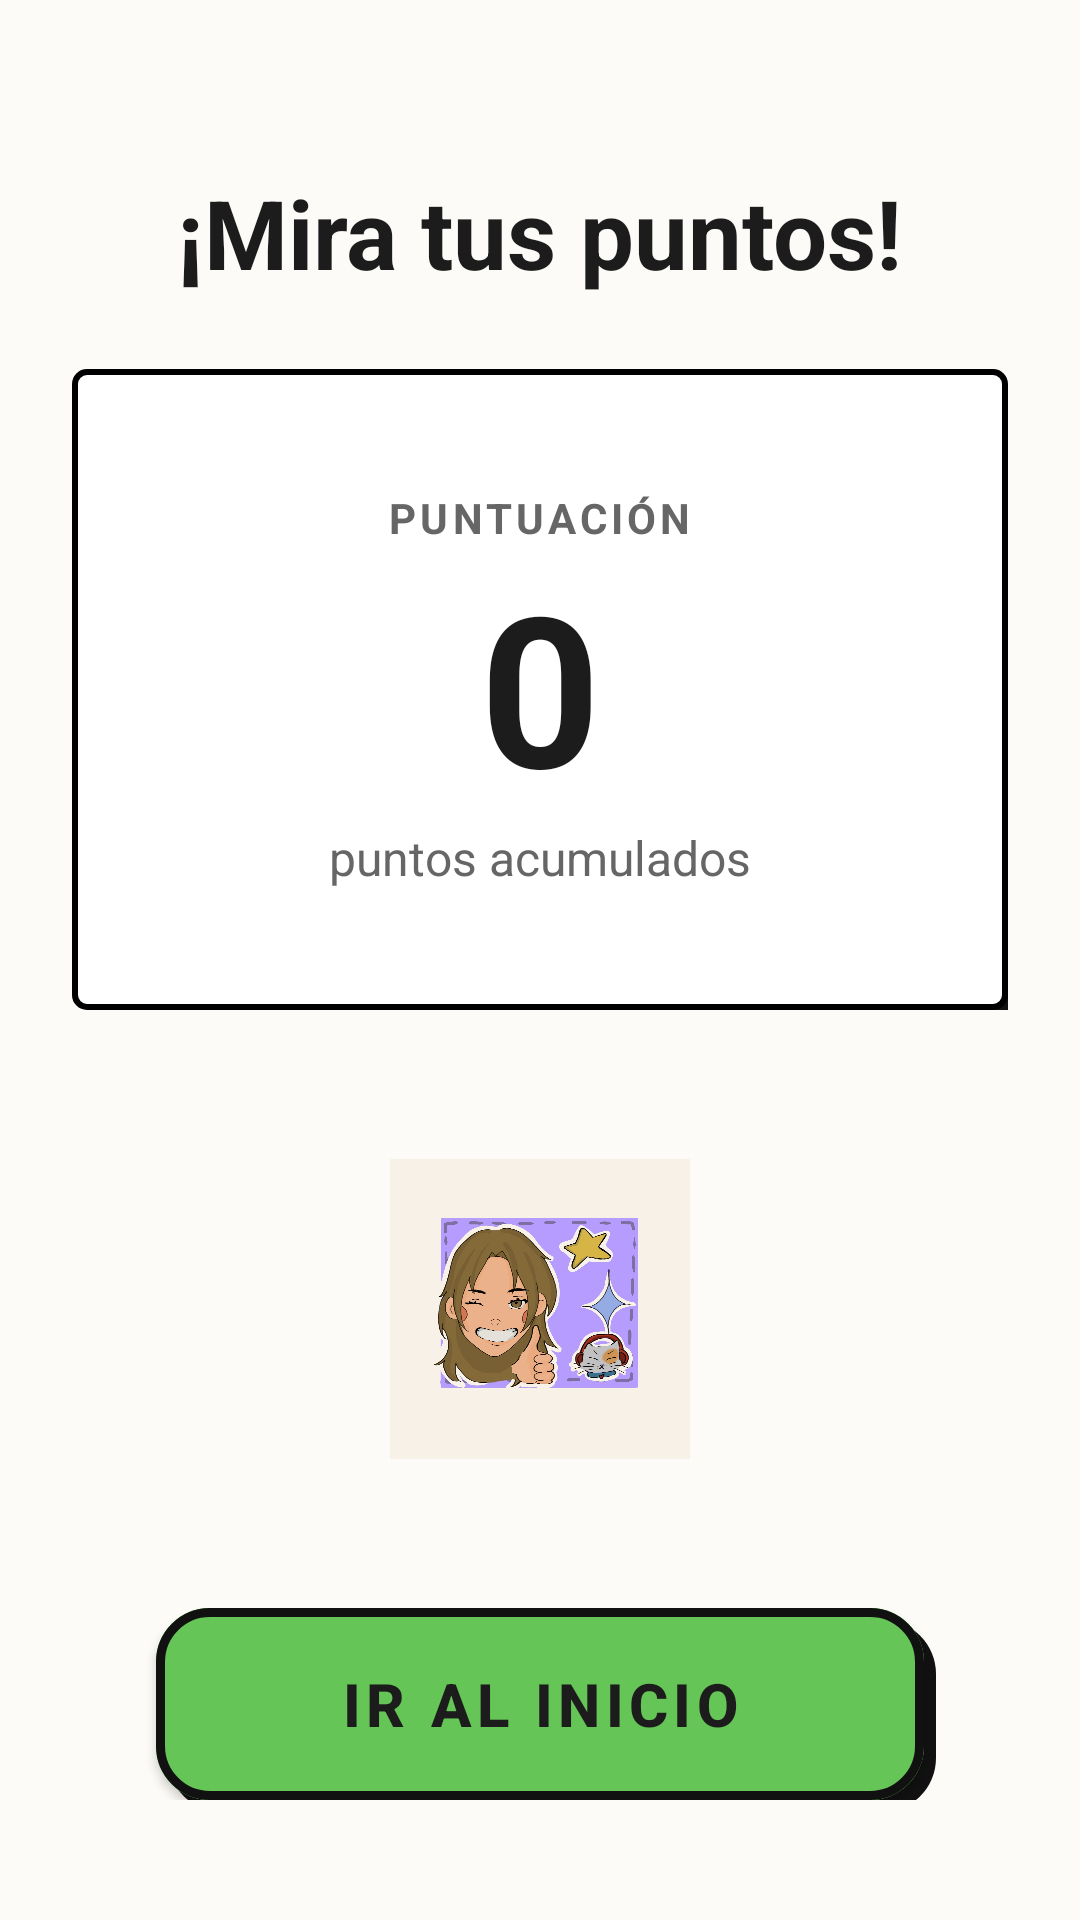

Produce the Android XML layout that renders to this screen, including the resource entries it uses.
<!-- AndroidManifest.xml: application theme Theme.AlgebraGo -->
<!-- res/layout/activity_score.xml -->
<?xml version="1.0" encoding="utf-8"?>
<androidx.constraintlayout.widget.ConstraintLayout
    xmlns:android="http://schemas.android.com/apk/res/android"
    xmlns:app="http://schemas.android.com/apk/res-auto"
    xmlns:tools="http://schemas.android.com/tools"
    android:layout_width="match_parent"
    android:layout_height="match_parent"
    android:background="?attr/colorFondoPersonalizado"
    android:padding="@dimen/margin_large">

    <TextView
        android:id="@+id/tv_score_title"
        android:layout_width="wrap_content"
        android:layout_height="wrap_content"
        android:layout_marginTop="@dimen/margin_xlarge"
        android:text="@string/score_completed_title"
        android:textColor="?attr/colorTextoPersonalizado"
        android:textSize="@dimen/text_title_large"
        android:textStyle="bold"
        app:layout_constraintEnd_toEndOf="parent"
        app:layout_constraintStart_toStartOf="parent"
        app:layout_constraintTop_toTopOf="parent" />

    <androidx.constraintlayout.widget.ConstraintLayout
        android:id="@+id/score_card_container"
        android:layout_width="0dp"
        android:layout_height="wrap_content"
        android:layout_marginTop="@dimen/margin_large"
        app:layout_constraintEnd_toEndOf="parent"
        app:layout_constraintStart_toStartOf="parent"
        app:layout_constraintTop_toBottomOf="@id/tv_score_title">

        <View
            android:id="@+id/score_shadow"
            android:layout_width="0dp"
            android:layout_height="0dp"
            android:background="@drawable/bg_shadow_button"
            android:translationX="@dimen/shadow_offset_medium"
            android:translationY="@dimen/shadow_offset_medium"
            app:layout_constraintBottom_toBottomOf="@id/container_score"
            app:layout_constraintEnd_toEndOf="@id/container_score"
            app:layout_constraintStart_toStartOf="@id/container_score"
            app:layout_constraintTop_toTopOf="@id/container_score" />

        <LinearLayout
            android:id="@+id/container_score"
            android:layout_width="0dp"
            android:layout_height="wrap_content"
            android:background="@drawable/bg_block_card"
            android:gravity="center"
            android:orientation="vertical"
            android:padding="@dimen/score_result_card_padding"
            app:layout_constraintBottom_toBottomOf="parent"
            app:layout_constraintEnd_toEndOf="parent"
            app:layout_constraintStart_toStartOf="parent"
            app:layout_constraintTop_toTopOf="parent">

            <TextView
                android:layout_width="wrap_content"
                android:layout_height="wrap_content"
                android:letterSpacing="@dimen/score_label_letter_spacing"
                android:text="@string/score_label_caps"
                android:textColor="@color/gray_medium"
                android:textSize="@dimen/text_small"
                android:textStyle="bold" />

            <TextView
                android:id="@+id/tv_big_score"
                android:layout_width="wrap_content"
                android:layout_height="wrap_content"
                android:text="@string/score_zero"
                android:textColor="?attr/colorTextoPersonalizado"
                android:textSize="@dimen/text_score_big"
                android:textStyle="bold" />

            <TextView
                android:layout_width="wrap_content"
                android:layout_height="wrap_content"
                android:text="@string/score_accumulated"
                android:textColor="@color/gray_medium"
                android:textSize="@dimen/text_toolbar" />

        </LinearLayout>

    </androidx.constraintlayout.widget.ConstraintLayout>

    <ImageView
        android:id="@+id/img_victory_icon"
        android:layout_width="@dimen/victory_icon_size"
        android:layout_height="@dimen/victory_icon_size"
        android:src="@drawable/ic_imagen_score"
        android:contentDescription="@string/score_completed_title"
        app:layout_constraintBottom_toTopOf="@+id/footer_button_wrapper"
        app:layout_constraintEnd_toEndOf="parent"
        app:layout_constraintStart_toStartOf="parent"
        app:layout_constraintTop_toBottomOf="@id/score_card_container" />

    <androidx.constraintlayout.widget.ConstraintLayout
        android:id="@+id/footer_button_wrapper"
        android:layout_width="0dp"
        android:layout_height="wrap_content"
        android:layout_marginBottom="@dimen/margin_medium"
        app:layout_constraintBottom_toBottomOf="parent"
        app:layout_constraintEnd_toEndOf="parent"
        app:layout_constraintStart_toStartOf="parent">

        <View
            android:layout_width="0dp"
            android:layout_height="@dimen/main_button_height"
            android:layout_marginStart="@dimen/main_button_margin_horizontal"
            android:layout_marginEnd="@dimen/main_button_margin_horizontal"
            android:background="@drawable/bg_shadow_button"
            android:translationX="@dimen/shadow_offset_small"
            android:translationY="@dimen/shadow_offset_small"
            app:layout_constraintBottom_toBottomOf="parent"
            app:layout_constraintEnd_toEndOf="parent"
            app:layout_constraintStart_toStartOf="parent"
            app:layout_constraintTop_toTopOf="parent" />

        <com.google.android.material.button.MaterialButton
            android:id="@+id/btn_go_home"
            android:layout_width="0dp"
            android:layout_height="@dimen/main_button_height"
            android:layout_marginStart="@dimen/main_button_margin_horizontal"
            android:layout_marginEnd="@dimen/main_button_margin_horizontal"
            android:text="@string/btn_go_home_caps"
            android:textAllCaps="false"
            android:textColor="?attr/colorTextoPersonalizado"
            android:textSize="@dimen/text_button_large"
            android:textStyle="bold"
            android:backgroundTint="@color/exercise_start_green"
            android:insetTop="0dp"
            android:insetBottom="0dp"
            app:cornerRadius="@dimen/main_button_radius"
            app:strokeColor="@color/neo_black"
            app:strokeWidth="@dimen/neo_stroke_width"
            app:layout_constraintBottom_toBottomOf="parent"
            app:layout_constraintEnd_toEndOf="parent"
            app:layout_constraintStart_toStartOf="parent"
            app:layout_constraintTop_toTopOf="parent" />

    </androidx.constraintlayout.widget.ConstraintLayout>

</androidx.constraintlayout.widget.ConstraintLayout>
<!-- resources referenced by this layout -->
<resources>
  <color name="exercise_start_green">#66C557</color>
  <color name="gray_medium">#666666</color>
  <color name="neo_black">#111111</color>
  <dimen name="main_button_height">64dp</dimen>
  <dimen name="main_button_margin_horizontal">28dp</dimen>
  <dimen name="main_button_radius">18dp</dimen>
  <dimen name="margin_large">24dp</dimen>
  <dimen name="margin_medium">16dp</dimen>
  <dimen name="margin_xlarge">32dp</dimen>
  <dimen name="neo_stroke_width">3dp</dimen>
  <dimen name="score_label_letter_spacing">0.1</dimen>
  <dimen name="score_result_card_padding">40dp</dimen>
  <dimen name="shadow_offset_medium">6dp</dimen>
  <dimen name="shadow_offset_small">4dp</dimen>
  <dimen name="text_button_large">20sp</dimen>
  <dimen name="text_score_big">70sp</dimen>
  <dimen name="text_small">14sp</dimen>
  <dimen name="text_title_large">32sp</dimen>
  <dimen name="text_toolbar">16sp</dimen>
  <dimen name="victory_icon_size">100dp</dimen>
  <!-- drawable bg_block_card (drawable) -->
  <?xml version="1.0" encoding="utf-8"?>
  <shape xmlns:android="http://schemas.android.com/apk/res/android"
      android:shape="rectangle">
      <solid android:color="@color/white"/>
      <stroke android:width="2dp" android:color="@color/black"/>
      <corners android:radius="4dp"/>
  </shape>
  <!-- drawable bg_shadow_button (drawable) -->
  <?xml version="1.0" encoding="utf-8"?>
  <shape xmlns:android="http://schemas.android.com/apk/res/android">
      <solid android:color="#111111"/>
      <corners android:radius="18dp"/>
  </shape>
  <!-- drawable ic_imagen_score: jpg bitmap (drawable, 172406 bytes) -->
  <string name="btn_go_home_caps">IR AL INICIO</string>
  <string name="score_accumulated">puntos acumulados</string>
  <string name="score_completed_title">¡Mira tus puntos!</string>
  <string name="score_label_caps">PUNTUACIÓN</string>
  <string name="score_zero">0</string>
  <style name="Theme.AlgebraGo" parent="Theme.MaterialComponents.DayNight.NoActionBar">
          <item name="colorFondoPersonalizado">@color/bg_cream</item>
          <item name="colorTextoPersonalizado">@color/text_black</item>
          <item name="colorTarjetaBloque">@color/card_blue</item>
          <item name="colorPuntaje">@color/score_yellow</item>
  
          <item name="android:windowBackground">?attr/colorFondoPersonalizado</item>
          <item name="android:statusBarColor">@color/neo_black</item>
      </style>
  <color name="white">#FFFFFF</color>
  <color name="black">#000000</color>
  <color name="bg_cream">#FDFBF7</color>
  <color name="text_black">#1C1C1C</color>
  <color name="card_blue">#A5C8FF</color>
  <color name="score_yellow">#FAC705</color>
</resources>
